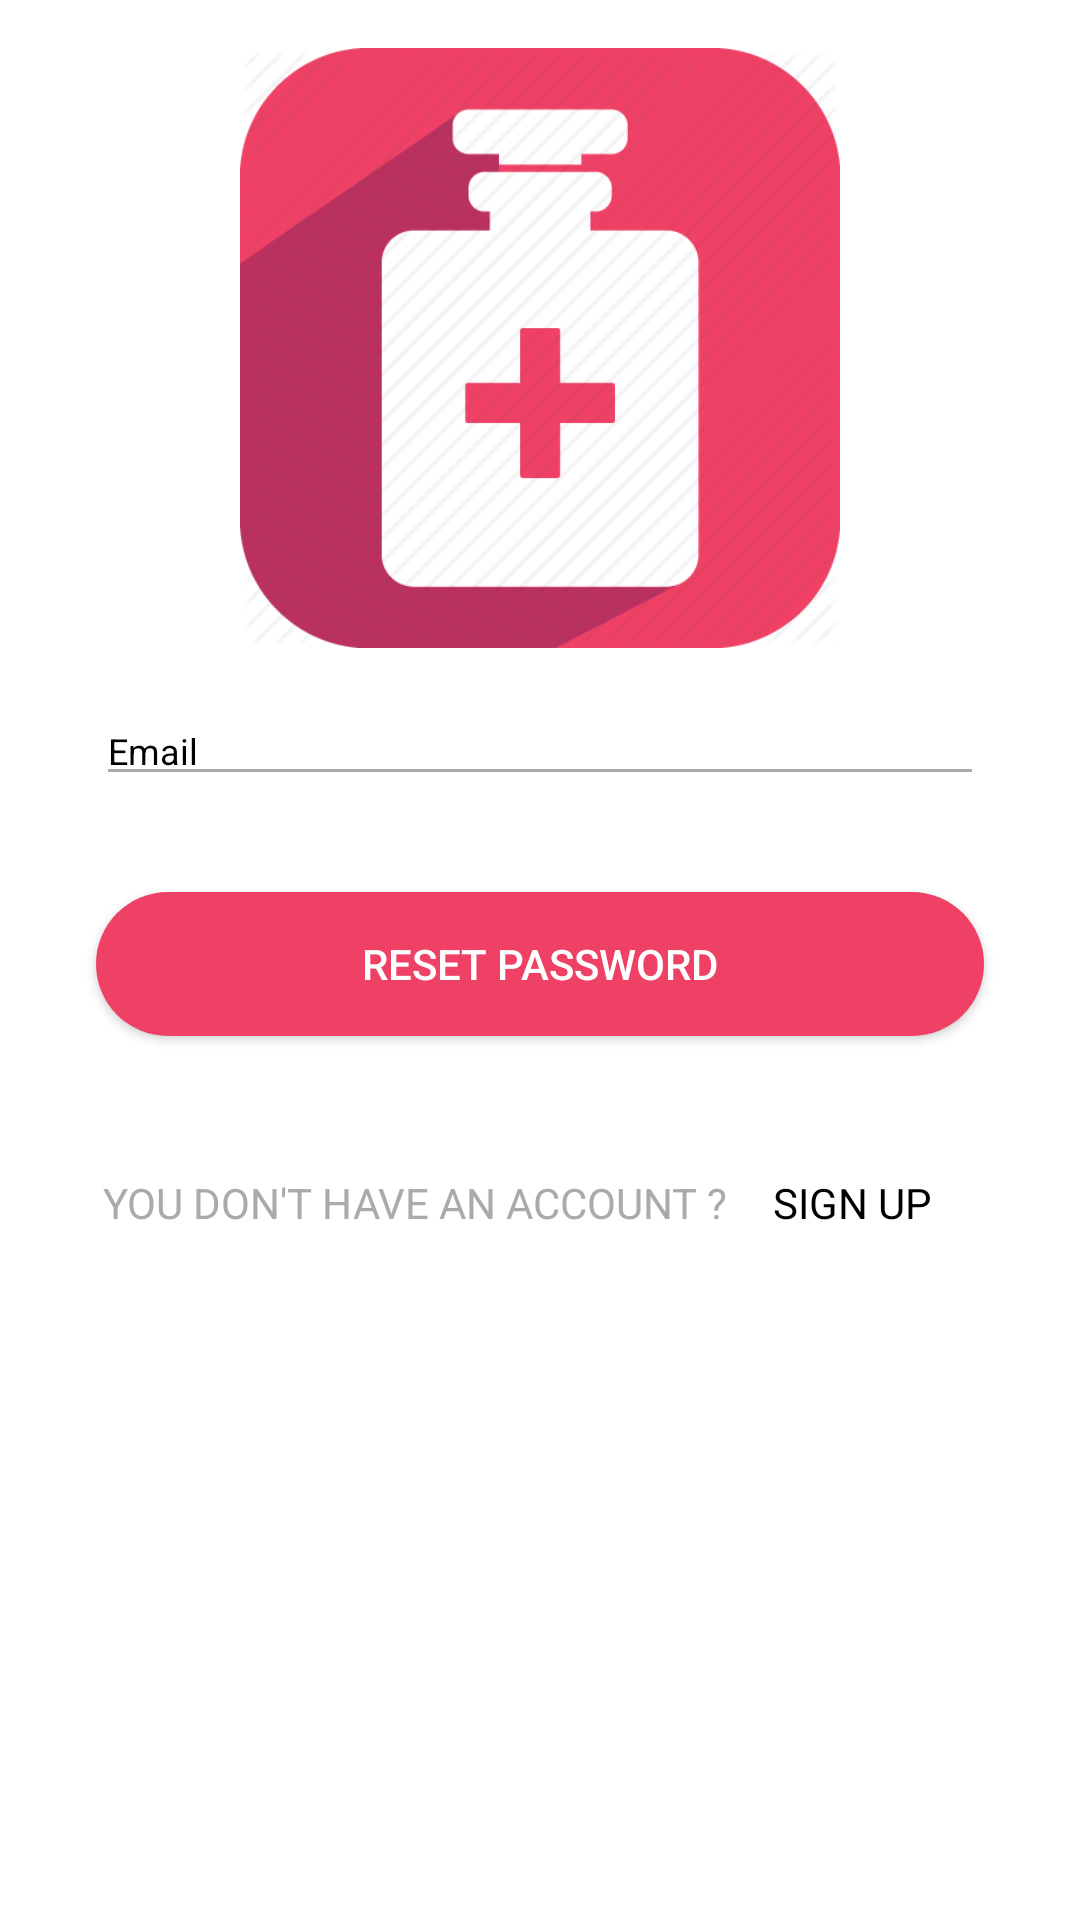

Produce the Android XML layout that renders to this screen, including the resource entries it uses.
<!-- AndroidManifest.xml: application theme AppTheme -->
<!-- res/layout/activity_reset_password.xml -->
<?xml version="1.0" encoding="utf-8"?>
<LinearLayout xmlns:android="http://schemas.android.com/apk/res/android"
    xmlns:tools="http://schemas.android.com/tools"
    android:layout_width="match_parent"
    android:layout_height="match_parent"
    android:background="#fff"
    android:orientation="vertical"
    android:theme="@style/Theme.AppCompat.Light.NoActionBar"
    tools:context="com.android.app.MedicinesOnWay.activity.LoginScreen">

    <ScrollView
        android:layout_width="match_parent"
        android:layout_height="wrap_content"
        android:fitsSystemWindows="true">

        <LinearLayout
            android:layout_width="match_parent"
            android:layout_height="match_parent"
            android:orientation="vertical"
            android:padding="16dp">

            <ImageView
                android:layout_width="match_parent"
                android:layout_height="200dp"
                android:layout_gravity="center_horizontal"
                android:scaleType="fitCenter"
                android:src="@drawable/medicine" />

            <RelativeLayout
                android:layout_width="match_parent"
                android:layout_height="wrap_content"
                android:layout_margin="16dp"
                android:orientation="horizontal">

                <EditText
                    android:id="@+id/et_login_email"
                    android:layout_width="match_parent"
                    android:layout_height="wrap_content"
                    android:layout_weight="2"
                    android:backgroundTint="@android:color/darker_gray"
                    android:hint="Email"
                    android:inputType="text"
                    android:textAllCaps="true"
                    android:textColor="#424242"
                    android:textColorHint="#000"
                    android:textSize="12sp" />

            </RelativeLayout>

            <Button
                android:id="@+id/btn_reset_password"
                android:layout_width="fill_parent"
                android:layout_height="wrap_content"
                android:layout_margin="16dp"
                android:background="@drawable/login_rounded_button"
                android:text="Reset Password"
                android:textColor="#fff" />

            <LinearLayout
                android:layout_width="match_parent"
                android:layout_height="wrap_content"
                android:layout_margin="15dp"
                android:gravity="center"
                android:orientation="horizontal">

                <TextView
                    android:layout_width="wrap_content"
                    android:layout_height="wrap_content"
                    android:text="You Don't have an Account ?"
                    android:textAllCaps="true"
                    android:textColor="@android:color/darker_gray" />

                <TextView
                    android:id="@+id/signup_tv_button"
                    android:layout_width="wrap_content"
                    android:layout_height="wrap_content"
                    android:layout_margin="5dp"
                    android:padding="10dp"
                    android:text="Sign Up"
                    android:textAllCaps="true"
                    android:textColor="#000" />

            </LinearLayout>

        </LinearLayout>

    </ScrollView>

</LinearLayout>
<!-- resources referenced by this layout -->
<resources>
  <!-- drawable login_rounded_button (drawable-xxxhdpi) -->
  <shape xmlns:android="http://schemas.android.com/apk/res/android"
      android:shape="rectangle">
      <solid android:color="#FFEE4165" />
      <corners android:radius="40dp"/>
  </shape>
  <!-- drawable medicine: png bitmap (drawable, 12572 bytes) -->
  <style name="AppTheme" parent="Theme.AppCompat.Light.DarkActionBar">
          
          <item name="colorPrimary">@color/colorPrimary</item>
          <item name="colorPrimaryDark">@color/colorPrimaryDark</item>
          <item name="colorAccent">@color/colorAccent</item>
  
          <item name="windowNoTitle">true</item>
          <item name="windowActionBar">false</item>
  
      </style>
  <!-- not gathered from this repository: default colours our renderer supplied (Android Studio template values) -->
  <color name="colorPrimary">#FF6200EE</color>
  <color name="colorPrimaryDark">#FF3700B3</color>
  <color name="colorAccent">#FF03DAC5</color>
</resources>
